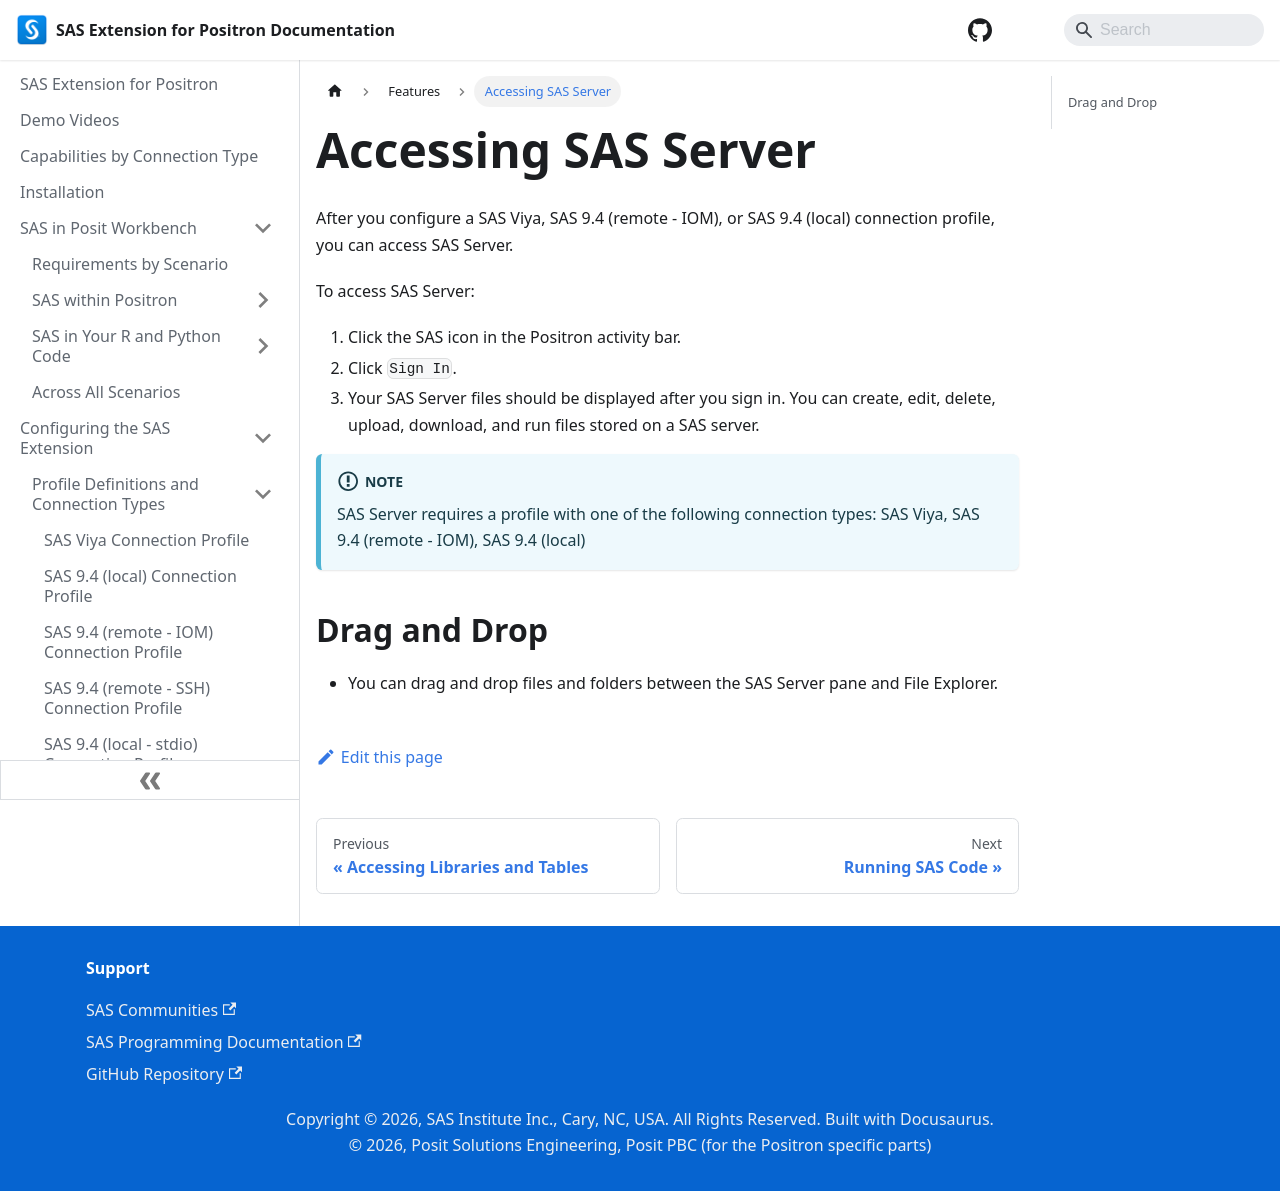

repository: posit-dev/positron-sas-extension · page: Features/accessServer/index.html · generator: docusaurus

---
sidebar_position: 3
---

# Accessing SAS Server

After you configure a SAS Viya, SAS 9.4 (remote - IOM), or SAS 9.4 (local) connection profile, you can access SAS Server.

To access SAS Server:

1. Click the SAS icon in the Positron activity bar.
2. Click `Sign In`.
3. Your SAS Server files should be displayed after you sign in. You can create, edit, delete, upload, download, and run files stored on a SAS server.

:::info note

SAS Server requires a profile with one of the following connection types: SAS Viya, SAS 9.4 (remote - IOM), SAS 9.4 (local)

:::

## Drag and Drop

- You can drag and drop files and folders between the SAS Server pane and File Explorer.
